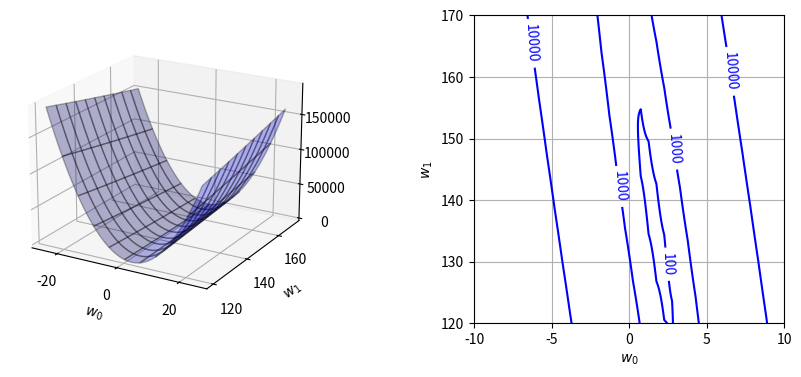

The script that saved this image:
import numpy as np
import matplotlib.pyplot as plt
from mpl_toolkits.mplot3d import Axes3D

np.random.seed(seed=1)
x_min = 4
x_max = 30
x_n = 16
x = 5 + 25 *np.random.rand(x_n)
prm_c = [170,108,0.2]
t = prm_c[0] - prm_c[1] * np.exp(-prm_c[2] * x) + 4 * np.random.rand(x_n)


def mse_line(x,t,w):    # mean squared error
    y = w[0] * x + w[1]
    mse = np.mean((y-t)**2)
    return mse

def main():
    
    xn = 100
    w0_range = [-25,25]
    w1_range = [120,170]

    w0 = np.linspace(w0_range[0],w0_range[1],xn)
    w1 = np.linspace(w1_range[0],w1_range[1],xn)
    ww0, ww1 = np.meshgrid(w0,w1)

    J = np.zeros((len(w0),len(w1)))

    for i0 in range(len(w0)):
        for i1 in range(len(w1)):
            J[i1,i0] = mse_line(x,t,(w0[i0],w1[i1]))
    
    
    plt.figure(figsize=(10,4))
    plt.subplots_adjust(wspace =0.5)

    ax = plt.subplot(1,2,1,projection="3d")
    ax.plot_surface(ww0,ww1,J,rstride=10,cstride=10,alpha=0.3,
                    color="blue",edgecolor="black")
    ax.set_xticks([-20,0,20])
    ax.set_yticks([120,140,160])
    ax.set_xlabel("$w_0$")
    ax.set_ylabel("$w_1$")
    ax.view_init(20,-60)

    plt.subplot(1,2,2)
    cont = plt.contour(ww0,ww1,J,30,colors="blue",
                       levels=[100,1000,10000,100000])
    cont.clabel(fmt="%d",fontsize=10)
    plt.xlabel("$w_0$")
    plt.ylabel("$w_1$")
    plt.xlim(-10,10)
    plt.grid(True)
    plt.show()
    
if __name__ == "__main__":
    main()
